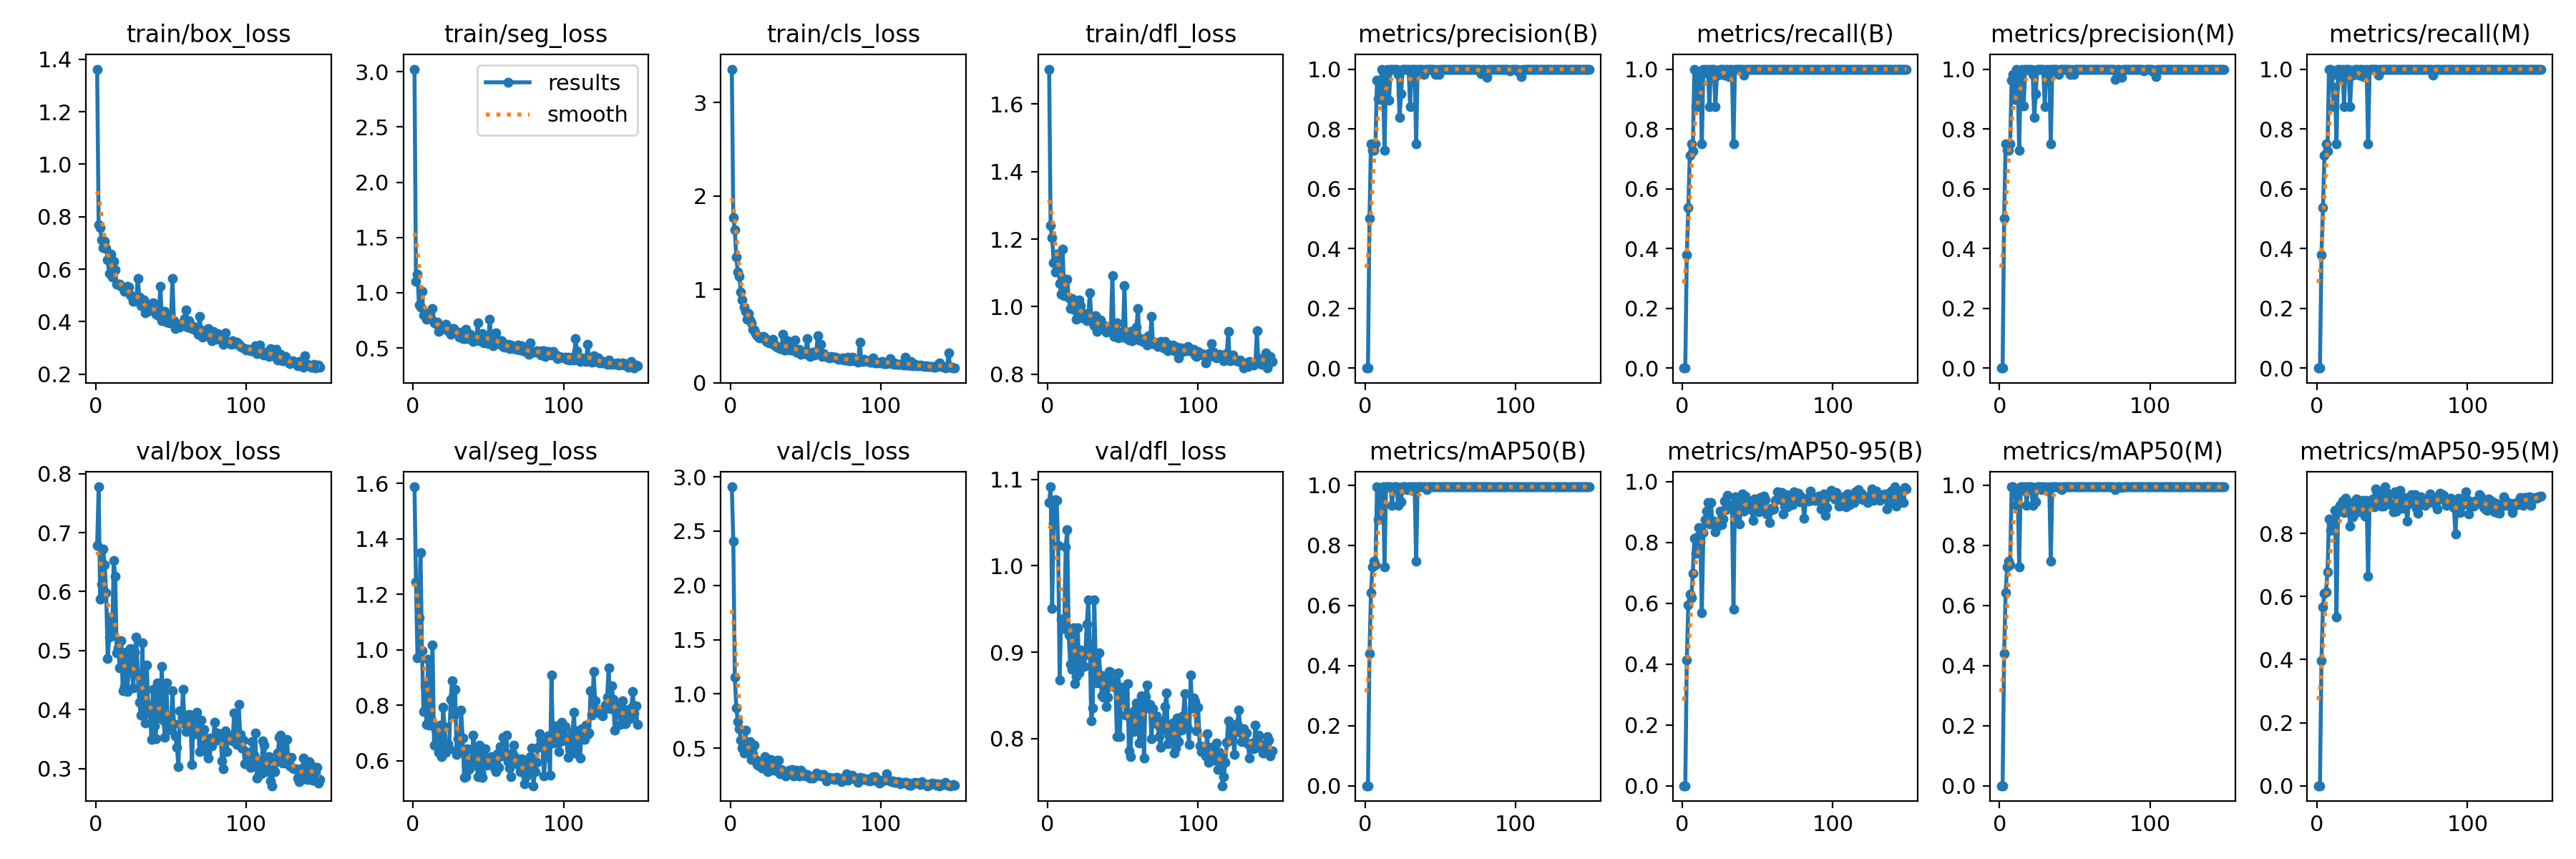

Values plotted in this chart, from the file beside it:
epoch, train/box_loss, train/seg_loss, train/cls_loss, train/dfl_loss, metrics/precision(B), metrics/recall(B), metrics/mAP50(B), metrics/mAP50-95(B), metrics/precision(M), metrics/recall(M), metrics/mAP50(M), metrics/mAP50-95(M), val/box_loss, val/seg_loss, val/cls_loss, val/dfl_loss, lr/pg0, lr/pg1, lr/pg2
1, 1.363, 3.023, 3.36, 1.703, 0, 0, 0, 0, 0, 0, 0, 0, 0.6788, 1.587, 2.909, 1.073, 0.0002, 0.0002, 0.0002
2, 0.7698, 1.101, 1.77, 1.24, 0, 0, 0, 0, 0, 0, 0, 0, 0.7776, 1.244, 2.408, 1.091, 0.00041, 0.00041, 0.00041
3, 0.7572, 1.166, 1.638, 1.204, 0.5, 0.3789, 0.4394, 0.4125, 0.5, 0.3789, 0.4394, 0.3969, 0.5873, 0.9698, 1.157, 0.9504, 0.0006199, 0.0006199, 0.0006199
4, 0.7127, 0.8894, 1.345, 1.131, 0.75, 0.5365, 0.642, 0.5937, 0.75, 0.5365, 0.642, 0.5666, 0.6126, 1.115, 0.8702, 1.049, 0.0008295, 0.0008295, 0.0008295
5, 0.6821, 0.867, 1.185, 1.102, 0.7273, 0.7115, 0.7282, 0.6292, 0.7273, 0.7115, 0.7282, 0.6103, 0.6717, 1.351, 0.748, 1.077, 0.000999, 0.000999, 0.000999
6, 0.7073, 1.014, 1.14, 1.155, 0.7273, 0.75, 0.7462, 0.6189, 0.7273, 0.75, 0.7462, 0.6147, 0.6455, 0.9976, 0.6788, 1.076, 0.000999, 0.000999, 0.000999
7, 0.6796, 0.7967, 0.9696, 1.133, 0.75, 0.725, 0.735, 0.6989, 0.75, 0.725, 0.735, 0.6776, 0.5976, 0.7782, 0.574, 1.023, 0.0009985, 0.0009985, 0.0009985
8, 0.6359, 0.8184, 0.8908, 1.069, 0.9632, 0.9993, 0.995, 0.8133, 0.9632, 0.9993, 0.995, 0.8454, 0.4866, 0.8706, 0.5015, 0.8679, 0.0009978, 0.0009978, 0.0009978
9, 0.5833, 0.7594, 0.8094, 1.037, 0.9, 0.875, 0.8859, 0.7632, 0.9831, 1, 0.995, 0.8084, 0.5226, 0.731, 0.4545, 0.9382, 0.000997, 0.000997, 0.000997
10, 0.6575, 0.7913, 0.7635, 1.17, 0.8989, 0.9808, 0.9809, 0.8177, 0.8989, 0.9808, 0.9809, 0.8291, 0.5567, 0.9656, 0.6677, 0.9331, 0.0009961, 0.0009961, 0.0009961
11, 0.5699, 0.7733, 0.685, 1.032, 1, 0.875, 0.9337, 0.8498, 1, 0.875, 0.9337, 0.8175, 0.5257, 0.7281, 0.4753, 0.9271, 0.0009951, 0.0009951, 0.0009951
12, 0.6314, 0.7719, 0.7409, 1.079, 0.9448, 0.9928, 0.995, 0.803, 0.9684, 0.9381, 0.9822, 0.872, 0.6527, 0.7398, 0.52, 1.022, 0.0009939, 0.0009939, 0.0009939
13, 0.5983, 0.8583, 0.6753, 1.082, 0.7273, 0.75, 0.7281, 0.57, 0.7273, 0.75, 0.7281, 0.5345, 0.6257, 1.017, 0.5572, 1.042, 0.0009926, 0.0009926, 0.0009926
14, 0.5426, 0.7245, 0.6427, 1.026, 0.983, 1, 0.995, 0.832, 0.983, 1, 0.995, 0.8684, 0.4964, 0.6568, 0.3948, 0.92, 0.0009912, 0.0009912, 0.0009912
15, 0.5426, 0.718, 0.5744, 0.9941, 1, 1, 0.995, 0.8754, 1, 1, 0.995, 0.8882, 0.5046, 0.7126, 0.4496, 0.8861, 0.0009897, 0.0009897, 0.0009897
16, 0.5432, 0.7346, 0.5656, 1.024, 0.8964, 0.986, 0.995, 0.9042, 0.8768, 0.9672, 0.9828, 0.8748, 0.4711, 0.6988, 0.5284, 0.8803, 0.0009881, 0.0009881, 0.0009881
17, 0.5338, 0.6482, 0.5255, 1.01, 1, 1, 0.995, 0.9313, 1, 1, 0.995, 0.9027, 0.5171, 0.6303, 0.3966, 0.928, 0.0009863, 0.0009863, 0.0009863
18, 0.5304, 0.664, 0.5041, 0.9907, 1, 0.875, 0.9337, 0.8601, 1, 0.875, 0.9337, 0.8653, 0.4316, 0.7275, 0.3474, 0.8636, 0.0009844, 0.0009844, 0.0009844
19, 0.516, 0.6867, 0.4819, 0.9638, 1, 1, 0.995, 0.9318, 1, 1, 0.995, 0.9114, 0.4393, 0.615, 0.3333, 0.8717, 0.0009825, 0.0009825, 0.0009825
20, 0.5183, 0.6837, 0.4813, 0.9866, 1, 1, 0.995, 0.8673, 1, 1, 0.995, 0.8752, 0.4973, 0.7916, 0.3573, 0.9286, 0.0009804, 0.0009804, 0.0009804
21, 0.5348, 0.6973, 0.4929, 1.021, 1, 1, 0.995, 0.8696, 1, 1, 0.995, 0.8982, 0.4309, 0.7227, 0.3183, 0.8759, 0.0009781, 0.0009781, 0.0009781
22, 0.5325, 0.7146, 0.496, 1.003, 0.9821, 0.875, 0.9325, 0.8359, 0.9821, 0.875, 0.9325, 0.8238, 0.4725, 0.6288, 0.3881, 0.903, 0.0009758, 0.0009758, 0.0009758
23, 0.5016, 0.6535, 0.4804, 0.9673, 0.8379, 0.9808, 0.9822, 0.8525, 0.8379, 0.9808, 0.9822, 0.8621, 0.5031, 0.6599, 0.4224, 0.8931, 0.0009733, 0.0009733, 0.0009733
24, 0.4973, 0.6651, 0.4446, 0.9791, 0.9167, 0.9808, 0.9449, 0.8561, 0.9167, 0.9808, 0.9449, 0.8532, 0.4644, 0.6434, 0.3411, 0.8833, 0.0009707, 0.0009707, 0.0009707
25, 0.477, 0.6249, 0.4366, 0.9678, 1, 1, 0.995, 0.902, 1, 1, 0.995, 0.9013, 0.437, 0.8213, 0.284, 0.8979, 0.000968, 0.000968, 0.000968
26, 0.4942, 0.678, 0.4304, 0.959, 1, 1, 0.995, 0.8583, 1, 1, 0.995, 0.9096, 0.4976, 0.8885, 0.3222, 0.9324, 0.0009652, 0.0009652, 0.0009652
27, 0.4906, 0.6727, 0.427, 0.9671, 1, 1, 0.995, 0.8778, 1, 1, 0.995, 0.8681, 0.5226, 0.7622, 0.397, 0.9607, 0.0009623, 0.0009623, 0.0009623
28, 0.5654, 0.639, 0.4693, 1.041, 1, 0.9808, 0.9866, 0.9365, 1, 0.9808, 0.9866, 0.8953, 0.4599, 0.8564, 0.3663, 0.9078, 0.0009593, 0.0009593, 0.0009593
29, 0.4929, 0.6434, 0.4053, 0.971, 1, 1, 0.995, 0.9075, 1, 1, 0.995, 0.8975, 0.4126, 0.6215, 0.294, 0.8203, 0.0009561, 0.0009561, 0.0009561
30, 0.4619, 0.6415, 0.3982, 0.9665, 0.875, 1, 0.995, 0.9547, 0.875, 1, 0.995, 0.9035, 0.3902, 0.6779, 0.298, 0.8359, 0.0009529, 0.0009529, 0.0009529
31, 0.4648, 0.5998, 0.385, 0.9439, 1, 0.975, 0.9838, 0.915, 1, 0.975, 0.9838, 0.9021, 0.5136, 0.6487, 0.39, 0.9605, 0.0009495, 0.0009495, 0.0009495
32, 0.4832, 0.6422, 0.3846, 0.973, 1, 1, 0.995, 0.9246, 0.9808, 0.9808, 0.9828, 0.8542, 0.4191, 0.7818, 0.3869, 0.8807, 0.0009461, 0.0009461, 0.0009461
33, 0.4329, 0.5844, 0.3701, 0.9263, 1, 1, 0.995, 0.9159, 1, 1, 0.995, 0.9039, 0.3768, 0.6813, 0.2656, 0.8645, 0.0009425, 0.0009425, 0.0009425
34, 0.4402, 0.5821, 0.3766, 0.9377, 0.75, 0.75, 0.7462, 0.5806, 0.75, 0.75, 0.7462, 0.6645, 0.4755, 0.5397, 0.3009, 0.8989, 0.0009388, 0.0009388, 0.0009388
35, 0.4652, 0.6694, 0.5225, 0.9601, 1, 1, 0.995, 0.9514, 1, 1, 0.995, 0.9015, 0.3948, 0.542, 0.2685, 0.8739, 0.000935, 0.000935, 0.000935
36, 0.442, 0.5879, 0.3507, 0.9386, 1, 1, 0.995, 0.8854, 1, 1, 0.995, 0.8888, 0.4073, 0.6435, 0.2563, 0.8499, 0.0009311, 0.0009311, 0.0009311
37, 0.4501, 0.6086, 0.3521, 0.9392, 1, 1, 0.995, 0.9238, 1, 1, 0.995, 0.908, 0.3496, 0.5675, 0.2468, 0.8476, 0.0009271, 0.0009271, 0.0009271
38, 0.472, 0.6262, 0.4517, 0.9435, 1, 1, 0.995, 0.8603, 1, 1, 0.995, 0.8832, 0.4339, 0.5763, 0.2794, 0.8713, 0.0009229, 0.0009229, 0.0009229
39, 0.438, 0.5877, 0.3713, 0.9253, 0.9821, 1, 0.995, 0.9453, 0.9821, 1, 0.9923, 0.94, 0.3725, 0.5983, 0.2937, 0.8374, 0.0009187, 0.0009187, 0.0009187
40, 0.4288, 0.5561, 0.3516, 0.9353, 1, 1, 0.995, 0.9598, 1, 1, 0.995, 0.9266, 0.3512, 0.6924, 0.2685, 0.8477, 0.0009144, 0.0009144, 0.0009144
41, 0.4245, 0.5657, 0.3634, 0.9357, 1, 0.9808, 0.9866, 0.904, 1, 0.9808, 0.9866, 0.8993, 0.445, 0.6463, 0.3055, 0.8776, 0.00091, 0.00091, 0.00091
42, 0.4294, 0.5756, 0.3508, 0.9342, 1, 1, 0.995, 0.9537, 1, 1, 0.995, 0.9317, 0.4013, 0.6123, 0.2463, 0.8766, 0.0009055, 0.0009055, 0.0009055
43, 0.5351, 0.7251, 0.4561, 1.092, 1, 1, 0.995, 0.9207, 1, 1, 0.995, 0.8858, 0.3862, 0.5424, 0.2492, 0.86, 0.0009008, 0.0009008, 0.0009008
44, 0.4032, 0.5677, 0.3312, 0.9113, 1, 1, 0.995, 0.9277, 1, 1, 0.995, 0.8853, 0.4726, 0.6549, 0.2947, 0.862, 0.0008961, 0.0008961, 0.0008961
45, 0.4184, 0.5786, 0.3362, 0.9227, 1, 1, 0.995, 0.9327, 1, 1, 0.995, 0.9475, 0.382, 0.5589, 0.2479, 0.8668, 0.0008913, 0.0008913, 0.0008913
46, 0.4402, 0.6332, 0.3631, 0.9519, 1, 1, 0.995, 0.9073, 1, 1, 0.995, 0.8984, 0.3536, 0.5385, 0.2441, 0.8028, 0.0008864, 0.0008864, 0.0008864
47, 0.3989, 0.5488, 0.3053, 0.9087, 0.9821, 1, 0.995, 0.8718, 0.9821, 1, 0.995, 0.8932, 0.445, 0.6431, 0.2967, 0.8764, 0.0008814, 0.0008814, 0.0008814
48, 0.4182, 0.5592, 0.327, 0.9239, 1, 1, 0.995, 0.9435, 1, 1, 0.995, 0.9259, 0.3656, 0.6428, 0.2518, 0.8021, 0.0008763, 0.0008763, 0.0008763
49, 0.3946, 0.5619, 0.3133, 0.9155, 0.9821, 1, 0.995, 0.9306, 0.9821, 1, 0.995, 0.8928, 0.3875, 0.5836, 0.2638, 0.8598, 0.0008711, 0.0008711, 0.0008711
50, 0.4035, 0.54, 0.3103, 0.9125, 1, 1, 0.995, 0.9023, 1, 1, 0.995, 0.8907, 0.3708, 0.6083, 0.2411, 0.8416, 0.0008658, 0.0008658, 0.0008658
51, 0.5633, 0.7623, 0.4747, 1.063, 1, 1, 0.995, 0.9002, 1, 1, 0.995, 0.8676, 0.432, 0.5937, 0.2595, 0.8511, 0.0008605, 0.0008605, 0.0008605
52, 0.4033, 0.5641, 0.3209, 0.9075, 1, 1, 0.995, 0.9475, 1, 1, 0.995, 0.9318, 0.3763, 0.6151, 0.2345, 0.8273, 0.000855, 0.000855, 0.000855
53, 0.3748, 0.5202, 0.2817, 0.909, 1, 1, 0.995, 0.9163, 1, 1, 0.995, 0.8714, 0.3552, 0.5971, 0.2213, 0.8636, 0.0008495, 0.0008495, 0.0008495
54, 0.3815, 0.5463, 0.2946, 0.9016, 1, 1, 0.995, 0.9534, 1, 1, 0.995, 0.9252, 0.3358, 0.5727, 0.2318, 0.7858, 0.0008439, 0.0008439, 0.0008439
55, 0.3883, 0.6342, 0.3307, 0.9264, 1, 1, 0.995, 0.9403, 1, 1, 0.995, 0.9367, 0.3032, 0.5611, 0.227, 0.7795, 0.0008381, 0.0008381, 0.0008381
56, 0.378, 0.5371, 0.2958, 0.8998, 1, 1, 0.995, 0.8944, 1, 1, 0.995, 0.9027, 0.3986, 0.6236, 0.244, 0.8299, 0.0008324, 0.0008324, 0.0008324
57, 0.3938, 0.5393, 0.3134, 0.9079, 1, 1, 0.995, 0.9026, 1, 1, 0.995, 0.8791, 0.3771, 0.5754, 0.2669, 0.8079, 0.0008265, 0.0008265, 0.0008265
58, 0.3969, 0.5677, 0.506, 0.9113, 1, 1, 0.995, 0.8645, 1, 1, 0.995, 0.9139, 0.4342, 0.6498, 0.2522, 0.8327, 0.0008205, 0.0008205, 0.0008205
59, 0.4107, 0.5673, 0.3467, 0.9399, 1, 1, 0.995, 0.9116, 1, 1, 0.995, 0.8982, 0.381, 0.616, 0.2532, 0.8414, 0.0008145, 0.0008145, 0.0008145
60, 0.4447, 0.5111, 0.4117, 0.9948, 1, 1, 0.995, 0.9088, 1, 1, 0.995, 0.8387, 0.3624, 0.683, 0.2456, 0.8169, 0.0008084, 0.0008084, 0.0008084
... 89 more rows
